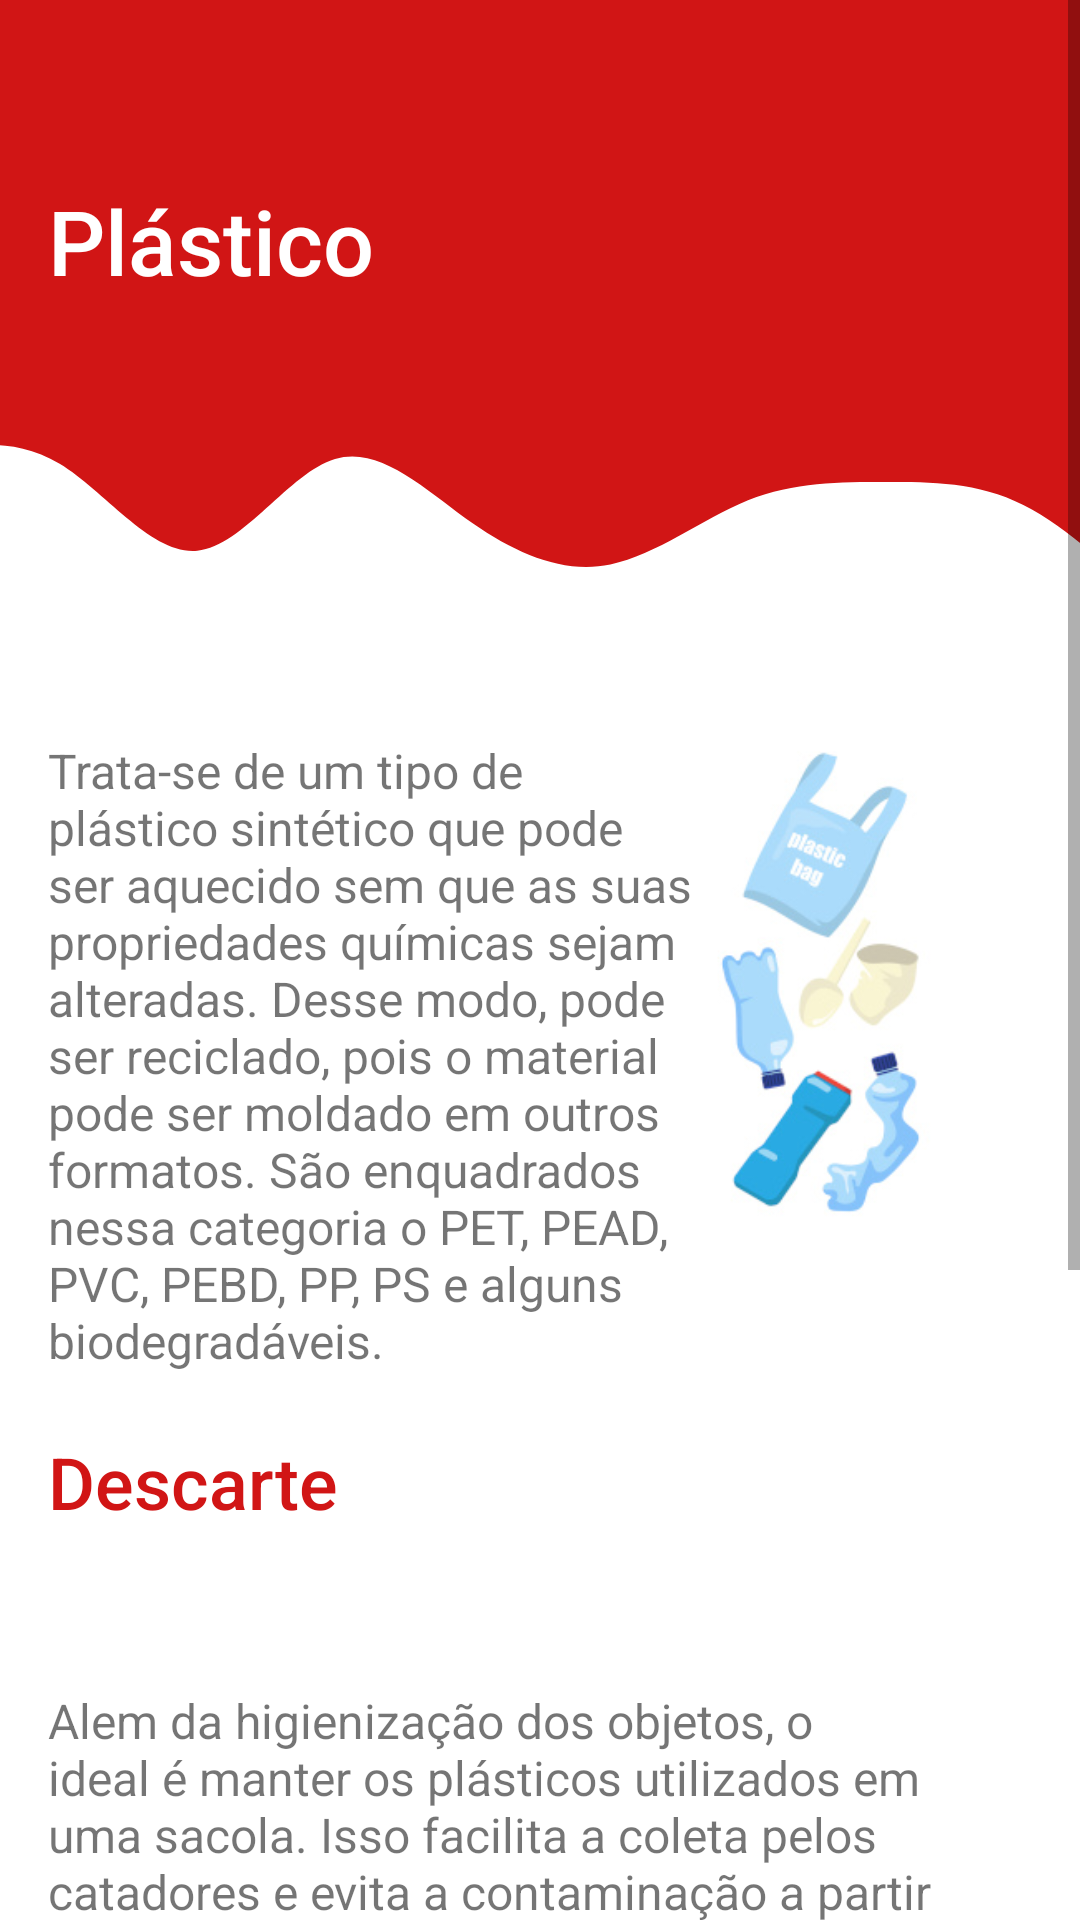

Produce the Android XML layout that renders to this screen, including the resource entries it uses.
<!-- AndroidManifest.xml: application theme Theme.ProjetoIRecicle -->
<!-- res/layout/activity_plastico_main.xml -->
<?xml version="1.0" encoding="utf-8"?>
<ScrollView xmlns:android="http://schemas.android.com/apk/res/android"
    xmlns:app="http://schemas.android.com/apk/res-auto"
    xmlns:tools="http://schemas.android.com/tools"
    android:layout_width="match_parent"
    android:layout_height="match_parent"
    android:background="#FFFFFF"
    android:fillViewport="true"
    android:textAlignment="center"
    tools:context=".plastico_main">

    <androidx.constraintlayout.widget.ConstraintLayout
        android:layout_width="match_parent"
        android:layout_height="wrap_content">

        <androidx.appcompat.widget.Toolbar
            android:id="@+id/toolbar2"
            android:layout_width="match_parent"
            android:layout_height="124dp"
            android:background="#d11515"
            android:minHeight="?attr/actionBarSize"
            android:theme="?attr/actionBarTheme"
            app:layout_constraintEnd_toEndOf="parent"
            app:layout_constraintStart_toStartOf="parent"
            app:layout_constraintTop_toTopOf="parent" />

        <ImageView
            android:id="@+id/imageView20"
            android:layout_width="413dp"
            android:layout_height="94dp"
            android:scaleType="fitStart"
            app:layout_constraintEnd_toEndOf="parent"
            app:layout_constraintStart_toStartOf="parent"
            app:layout_constraintTop_toBottomOf="@+id/toolbar2"
            app:srcCompat="@drawable/wavevermelha" />

        <TextView
            android:id="@+id/reutilizacao_papel"
            android:layout_width="wrap_content"
            android:layout_height="wrap_content"
            android:layout_marginStart="16dp"
            android:layout_marginTop="60dp"
            android:fontFamily="sans-serif-medium"
            android:text="@string/plastico"
            android:textColor="#FFFFFF"
            android:textSize="30sp"
            app:layout_constraintStart_toStartOf="parent"
            app:layout_constraintTop_toTopOf="parent" />

        <TextView
            android:id="@+id/re_aluminio"
            android:layout_width="219dp"
            android:layout_height="wrap_content"
            android:layout_marginStart="16dp"
            android:layout_marginTop="28dp"
            android:text="@string/desc_plastico"
            android:textSize="16sp"
            app:layout_constraintStart_toStartOf="parent"
            app:layout_constraintTop_toBottomOf="@+id/imageView20" />

        <ImageView
            android:id="@+id/imageView21"
            android:layout_width="133dp"
            android:layout_height="166dp"
            android:layout_marginTop="28dp"
            android:layout_marginEnd="20dp"
            app:layout_constraintEnd_toEndOf="parent"
            app:layout_constraintTop_toBottomOf="@+id/imageView20"
            app:srcCompat="@drawable/materialplastico" />

        <TextView
            android:id="@+id/sub_titulo"
            android:layout_width="wrap_content"
            android:layout_height="wrap_content"
            android:layout_marginStart="16dp"
            android:layout_marginTop="20dp"
            android:fontFamily="sans-serif-medium"
            android:text="@string/sub_titulo"
            android:textColor="#d11515"
            android:textSize="24sp"
            app:layout_constraintStart_toStartOf="parent"
            app:layout_constraintTop_toBottomOf="@+id/re_aluminio" />

        <TextView
            android:id="@+id/descarte_vidro"
            android:layout_width="311dp"
            android:layout_height="wrap_content"
            android:layout_marginStart="16dp"
            android:layout_marginTop="8dp"
            android:layout_marginBottom="30dp"
            android:text="@string/descarte_plastico"
            android:textSize="16sp"
            app:layout_constraintBottom_toBottomOf="parent"
            app:layout_constraintStart_toStartOf="parent"
            app:layout_constraintTop_toBottomOf="@+id/sub_titulo"
            app:layout_constraintVertical_bias="0.169" />

        <ImageView
            android:id="@+id/imageView22"
            android:layout_width="119dp"
            android:layout_height="220dp"
            android:layout_marginStart="18dp"
            android:layout_marginEnd="28dp"
            android:layout_marginBottom="30dp"
            app:layout_constraintBottom_toBottomOf="parent"
            app:layout_constraintEnd_toEndOf="parent"
            app:layout_constraintStart_toEndOf="@+id/descarte_vidro"
            app:layout_constraintTop_toBottomOf="@+id/descarte_vidro"
            app:srcCompat="@drawable/lixeiraplastico" />

    </androidx.constraintlayout.widget.ConstraintLayout>
</ScrollView>
<!-- resources referenced by this layout -->
<resources>
  <!-- drawable materialplastico: jpg bitmap (drawable, 30523 bytes) -->
  <!-- drawable wavevermelha (drawable) -->
  <vector xmlns:android="http://schemas.android.com/apk/res/android"
      android:width="1440dp"
      android:height="320dp"
      android:viewportWidth="1440"
      android:viewportHeight="320">
    <path
        android:pathData="M0,96L26.7,90.7C53.3,85 107,75 160,106.7C213.3,139 267,213 320,208C373.3,203 427,117 480,101.3C533.3,85 587,139 640,176C693.3,213 747,235 800,224C853.3,213 907,171 960,149.3C1013.3,128 1067,128 1120,128C1173.3,128 1227,128 1280,154.7C1333.3,181 1387,235 1413,261.3L1440,288L1440,0L1413.3,0C1386.7,0 1333,0 1280,0C1226.7,0 1173,0 1120,0C1066.7,0 1013,0 960,0C906.7,0 853,0 800,0C746.7,0 693,0 640,0C586.7,0 533,0 480,0C426.7,0 373,0 320,0C266.7,0 213,0 160,0C106.7,0 53,0 27,0L0,0Z"
        android:fillColor="#d11515"/>
  </vector>
  <string name="desc_plastico">Trata-se de um tipo de plástico sintético que pode ser aquecido sem que as suas propriedades químicas sejam alteradas. Desse modo, pode ser reciclado, pois o material pode ser moldado em outros formatos. São enquadrados nessa categoria o PET, PEAD, PVC, PEBD, PP, PS e alguns biodegradáveis.</string>
  <string name="descarte_plastico">Alem da higienização dos objetos, o ideal é manter os plásticos utilizados em uma sacola. Isso facilita a coleta pelos catadores e evita a contaminação a partir de outros resíduos. É importante que os resíduos estejam em uma única lixeira, podendo, assim, serem recolhidos pela coleta seletiva.</string>
  <string name="plastico">Plástico</string>
  <string name="sub_titulo">Descarte</string>
  <style name="Theme.ProjetoIRecicle" parent="Theme.MaterialComponents.DayNight.DarkActionBar">
          
          <item name="colorPrimary">@color/purple_500</item>
          <item name="colorPrimaryVariant">@color/purple_700</item>
          <item name="colorOnPrimary">@color/white</item>
          
          <item name="colorSecondary">@color/teal_200</item>
          <item name="colorSecondaryVariant">@color/teal_700</item>
          <item name="colorOnSecondary">@color/black</item>
          
          <item name="android:statusBarColor">?attr/colorPrimaryVariant</item>
          
      </style>
  <color name="purple_500">#FF03DAC5</color>
  <color name="purple_700">#060409</color>
  <color name="white">#FFFFFFFF</color>
  <color name="teal_200">#FF03DAC5</color>
  <color name="teal_700">#FF018786</color>
  <color name="black">#FF000000</color>
</resources>
